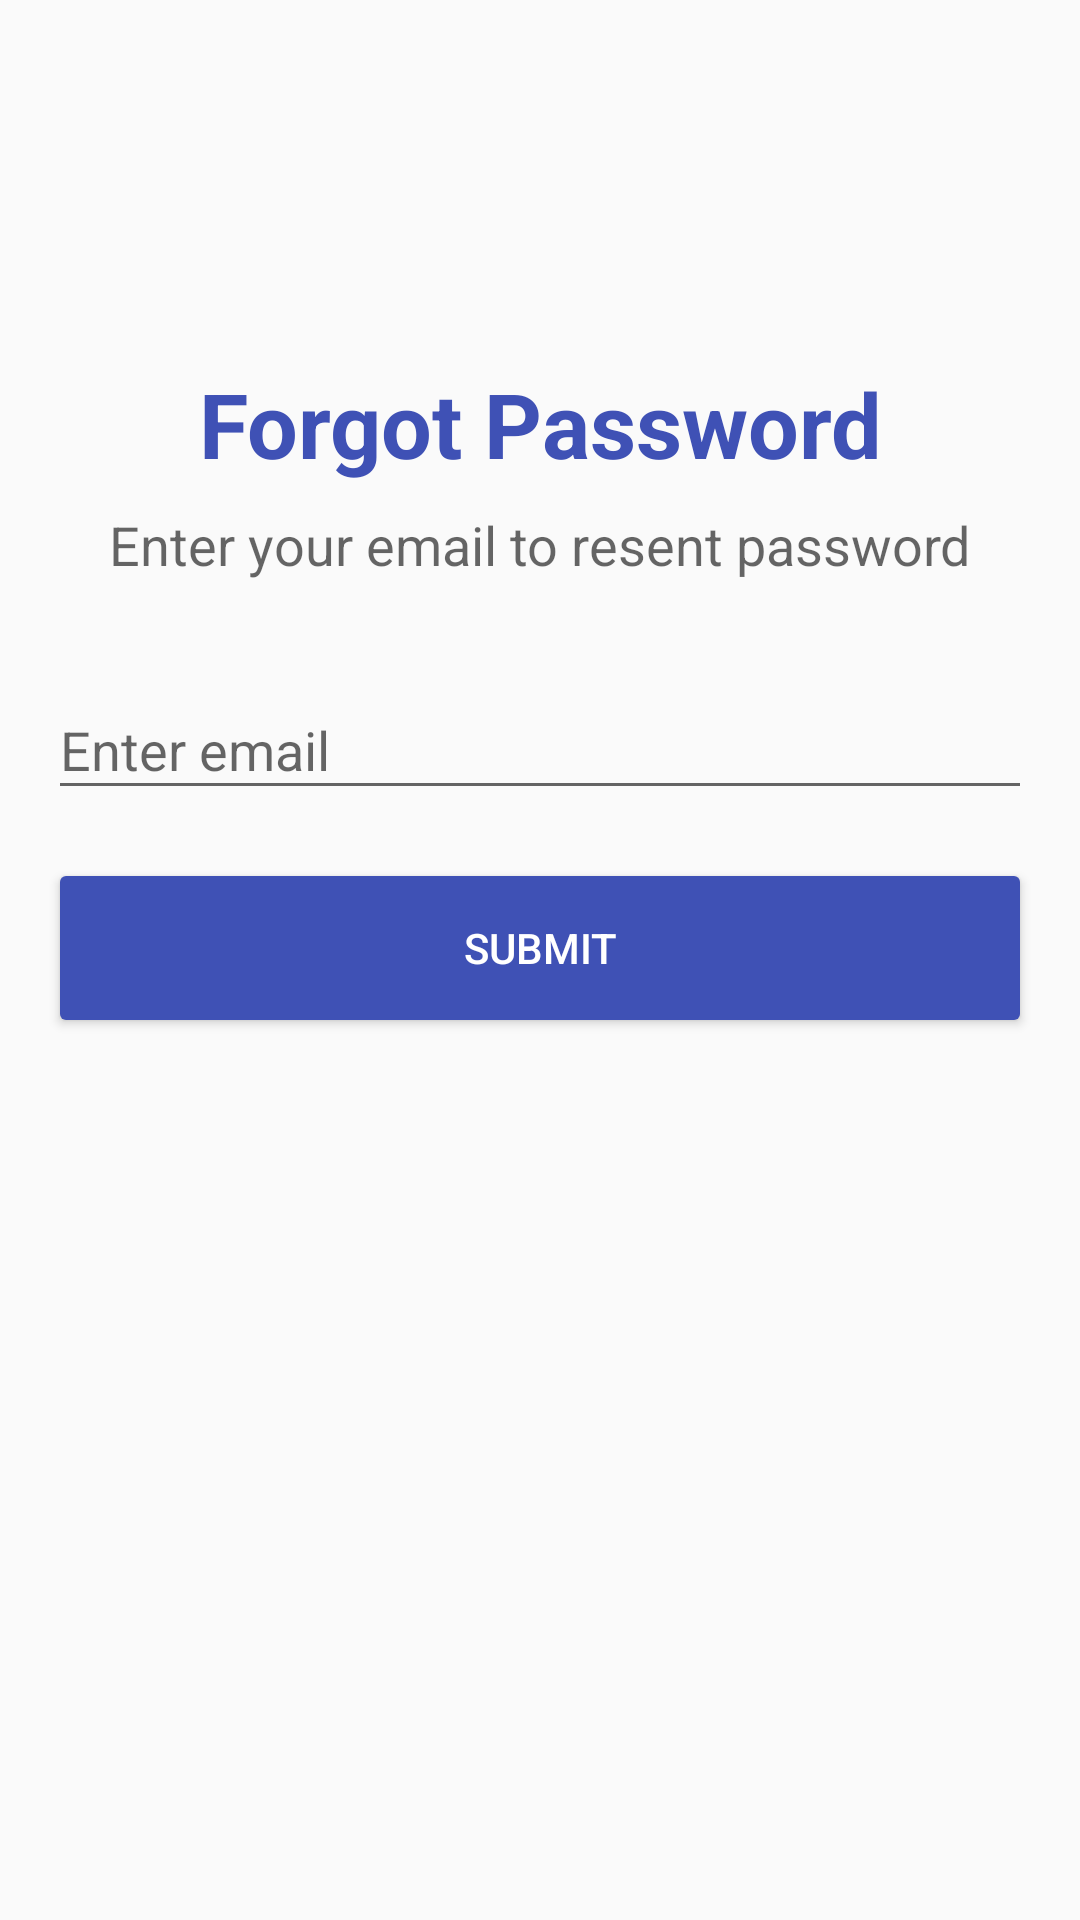

Produce the Android XML layout that renders to this screen, including the resource entries it uses.
<!-- AndroidManifest.xml: application theme AppTheme -->
<!-- res/layout/activity_forgot_password.xml -->
<?xml version="1.0" encoding="utf-8"?>
<ScrollView xmlns:android="http://schemas.android.com/apk/res/android"
    xmlns:app="http://schemas.android.com/apk/res-auto"
    xmlns:tools="http://schemas.android.com/tools"
    android:layout_width="match_parent"
    android:layout_height="wrap_content"
    tools:context=".ForgotPasswordActivity">

    <android.support.constraint.ConstraintLayout
        android:layout_width="match_parent"
        android:layout_height="match_parent">

        <ImageView
            android:id="@+id/forgot_logo"
            android:layout_width="@dimen/dimen_80dp"
            android:layout_height="@dimen/dimen_80dp"
            android:layout_marginTop="25dp"
            android:contentDescription="@string/logo_desc"
            app:layout_constraintEnd_toEndOf="parent"
            app:layout_constraintStart_toStartOf="parent"
            app:layout_constraintTop_toTopOf="parent"
            app:srcCompat="@drawable/ic_plant" />

        <TextView
            android:id="@+id/forgot_welcome_text"
            android:layout_width="wrap_content"
            android:layout_height="wrap_content"
            android:layout_marginEnd="8dp"
            android:layout_marginStart="8dp"
            android:layout_marginTop="16dp"
            android:text="@string/forgot_pass_text"
            android:textAppearance="@android:style/TextAppearance.Material.Headline"
            android:textColor="@color/colorPrimary"
            android:textSize="30sp"
            android:textStyle="bold"
            app:layout_constraintEnd_toEndOf="parent"
            app:layout_constraintStart_toStartOf="parent"
            app:layout_constraintTop_toBottomOf="@+id/forgot_logo"
            tools:ignore="NewApi" />

        <TextView
            android:id="@+id/forgot_text"
            android:layout_width="wrap_content"
            android:layout_height="wrap_content"
            android:layout_marginEnd="8dp"
            android:layout_marginStart="8dp"
            android:layout_marginTop="8dp"
            android:text="@string/forgot_reset_pass_text"
            android:textAppearance="@android:style/TextAppearance.Material.Medium"
            app:layout_constraintEnd_toEndOf="parent"
            app:layout_constraintStart_toStartOf="parent"
            app:layout_constraintTop_toBottomOf="@+id/forgot_welcome_text"
            tools:ignore="NewApi" />

        <android.support.design.widget.TextInputLayout
            android:id="@+id/forgot_email_layout"
            android:layout_width="0dp"
            android:layout_height="wrap_content"
            android:layout_marginEnd="16dp"
            android:layout_marginStart="16dp"
            android:layout_marginTop="24dp"
            app:layout_constraintEnd_toEndOf="parent"
            app:layout_constraintStart_toStartOf="parent"
            app:layout_constraintTop_toBottomOf="@+id/forgot_text">

            <android.support.design.widget.TextInputEditText
                android:id="@+id/forgot_email_tv"
                android:layout_width="match_parent"
                android:layout_height="wrap_content"
                android:ems="10"
                android:hint="@string/email_hint"
                android:inputType="textEmailAddress" />

        </android.support.design.widget.TextInputLayout>


        <Button
            android:id="@+id/forgot_button"
            android:layout_width="0dp"
            android:layout_height="@dimen/dimen_60dp"
            android:layout_marginBottom="16dp"
            android:layout_marginTop="16dp"
            android:backgroundTint="@color/colorPrimary"
            android:text="@string/forgot_button_text"
            android:textColor="@android:color/white"
            app:layout_constraintBottom_toBottomOf="parent"
            app:layout_constraintEnd_toEndOf="@+id/forgot_email_layout"
            app:layout_constraintStart_toStartOf="@+id/forgot_email_layout"
            app:layout_constraintTop_toBottomOf="@+id/forgot_email_layout" />
    </android.support.constraint.ConstraintLayout>

</ScrollView>
<!-- resources referenced by this layout -->
<resources>
  <color name="colorPrimary">#3F51B5</color>
  <dimen name="dimen_60dp">60dp</dimen>
  <dimen name="dimen_80dp">80dp</dimen>
  <!-- drawable ic_plant: vector/xml drawable (drawable, 4607 chars, omitted) -->
  <string name="email_hint">Enter email</string>
  <string name="forgot_button_text">Submit</string>
  <string name="forgot_pass_text">Forgot Password</string>
  <string name="forgot_reset_pass_text">Enter your email to resent password</string>
  <string name="logo_desc">logo of app</string>
  <style name="AppTheme" parent="Theme.AppCompat.Light.DarkActionBar">
          
          <item name="colorPrimary">@color/colorPrimary</item>
          <item name="colorPrimaryDark">@color/colorPrimaryDark</item>
          <item name="colorAccent">@color/colorAccent</item>
      </style>
  <color name="colorPrimaryDark">#303F9F</color>
  <color name="colorAccent">#FF4081</color>
</resources>
